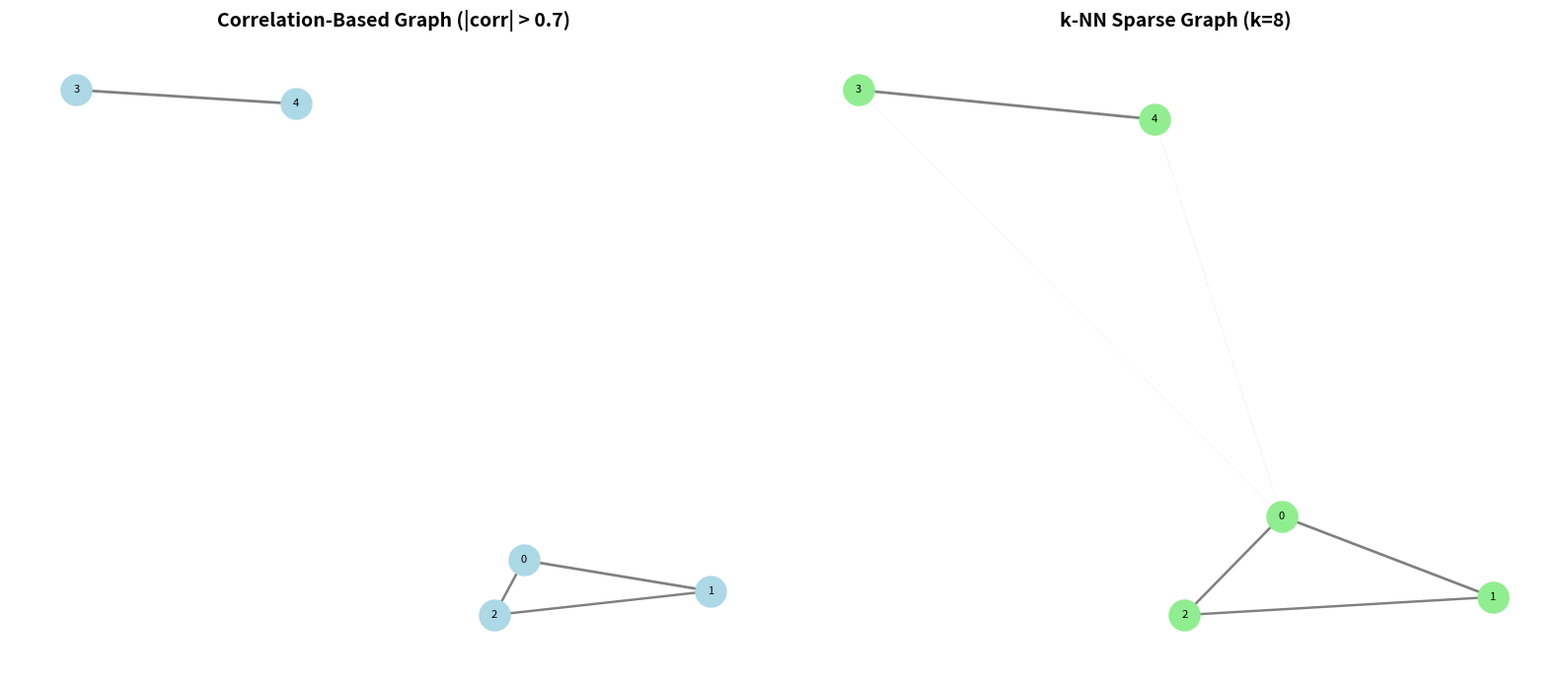

The matplotlib source for this figure:
"""
Correlation-Based Graph Construction (from Sonani et al. 2025)

Methodology from paper:
1. Calculate Pearson correlation between stock volatilities
2. Create edges if |correlation| > threshold (default: 0.7)
3. Weight edges by correlation strength
4. Symmetrize adjacency matrix

Comparison:
- Paper: Correlation threshold (|corr| > 0.7)
- Current: k-NN sparse graph (k=8)

Benefits:
- Captures linear relationships between stocks
- Threshold based on statistical significance
- Weights reflect relationship strength
"""

import numpy as np
import pandas as pd
from scipy.stats import pearsonr
from typing import Tuple
import networkx as nx


def construct_correlation_graph(
    volatility_data: np.ndarray,
    corr_threshold: float = 0.7,
    min_data_points: int = 10  # ✅ FIX: Reduced from 100 to 10 (seq_length is 22)
) -> np.ndarray:
    """
    Construct stock relationship graph using Pearson correlation (from paper)

    Method from Sonani et al. (2025):
    - Calculate Pearson correlation coefficient between each pair of stocks
    - Create edge if |correlation| > threshold
    - Weight edge by correlation strength

    Args:
        volatility_data: Volatility data [num_days, num_stocks]
        corr_threshold: Correlation threshold for edge creation (default: 0.7 from paper)
        min_data_points: Minimum data points required for correlation

    Returns:
        adj_matrix: Adjacency matrix [num_stocks, num_stocks]
                   (symmetric, weighted by correlation strength)
    """
    num_days, num_stocks = volatility_data.shape

    # Check data sufficiency
    if num_days < min_data_points:
        print(f"[Warning] Only {num_days} data points (< {min_data_points}), "
              f"correlation may be unreliable")

    # Initialize adjacency matrix
    adj_matrix = np.zeros((num_stocks, num_stocks))

    # Calculate Pearson correlation for each pair of stocks
    edges_created = 0
    total_pairs = 0

    for i in range(num_stocks):
        for j in range(i + 1, num_stocks):  # Only upper triangle (avoid duplicates)
            total_pairs += 1

            # Extract volatility series for both stocks
            vol_i = volatility_data[:, i]
            vol_j = volatility_data[:, j]

            # Check for sufficient data and variance
            if len(vol_i) < min_data_points or len(vol_j) < min_data_points:
                continue

            if np.std(vol_i) == 0 or np.std(vol_j) == 0:
                # No variance, cannot calculate correlation
                continue

            try:
                # Calculate Pearson correlation coefficient
                # Equation 3 from paper:
                # ρ_ij = Σ(t=1 to n) [(r_i,t - r̄_i) × (r_j,t - r̄_j)] /
                #        [√(Σ(r_i,t - r̄_i)²) × √(Σ(r_j,t - r̄_j)²)]
                corr, p_value = pearsonr(vol_i, vol_j)

                # Check if correlation is significant and strong enough
                if not np.isnan(corr) and abs(corr) > corr_threshold:
                    # Create edge with weight = absolute correlation
                    weight = abs(corr)

                    # Symmetric matrix (undirected graph)
                    adj_matrix[i, j] = weight
                    adj_matrix[j, i] = weight

                    edges_created += 1

            except Exception as e:
                # Skip this pair if correlation calculation fails
                print(f"[Warning] Failed to calculate correlation for stocks {i}-{j}: {e}")
                continue

    # Print graph statistics
    print(f"\n[Correlation Graph Statistics]")
    print(f"  Total possible pairs: {total_pairs}")
    print(f"  Edges created: {edges_created}")
    print(f"  Graph density: {edges_created / total_pairs:.2%}")
    print(f"  Correlation threshold: {corr_threshold}")

    # Calculate degree distribution
    degrees = np.sum(adj_matrix > 0, axis=1)
    print(f"  Average degree: {np.mean(degrees):.2f}")
    print(f"  Min degree: {np.min(degrees)}")
    print(f"  Max degree: {np.max(degrees)}")

    return adj_matrix


def construct_knn_graph(
    volatility_data: np.ndarray,
    k: int = 8,
    window: int = 22
) -> np.ndarray:
    """
    Construct k-NN sparse graph (current method)

    Uses temporal correlation over sliding window to find k nearest neighbors.

    Args:
        volatility_data: Volatility data [num_days, num_stocks]
        k: Number of nearest neighbors
        window: Window for correlation calculation

    Returns:
        adj_matrix: Adjacency matrix [num_stocks, num_stocks]
    """
    num_days, num_stocks = volatility_data.shape

    # Initialize adjacency matrix
    adj_matrix = np.zeros((num_stocks, num_stocks))

    # For each stock, find its k nearest neighbors
    for i in range(num_stocks):
        correlations = []

        for j in range(num_stocks):
            if i == j:
                correlations.append((j, 0.0))
                continue

            # Calculate correlation over entire period
            vol_i = volatility_data[:, i]
            vol_j = volatility_data[:, j]

            if len(vol_i) < 50 or len(vol_j) < 50:
                correlations.append((j, 0.0))
                continue

            if np.std(vol_i) == 0 or np.std(vol_j) == 0:
                correlations.append((j, 0.0))
                continue

            try:
                corr, _ = pearsonr(vol_i, vol_j)
                if np.isnan(corr):
                    corr = 0.0
                correlations.append((j, abs(corr)))
            except:
                correlations.append((j, 0.0))

        # Sort by correlation and select top-k
        correlations.sort(key=lambda x: x[1], reverse=True)
        top_k = correlations[:k]

        # Create edges to top-k neighbors
        for j, weight in top_k:
            if weight > 0:  # Only create edge if there's positive correlation
                adj_matrix[i, j] = weight
                adj_matrix[j, i] = weight  # Symmetric

    print(f"\n[k-NN Graph Statistics]")
    print(f"  k (neighbors per node): {k}")
    degrees = np.sum(adj_matrix > 0, axis=1)
    print(f"  Average degree: {np.mean(degrees):.2f}")
    print(f"  Min degree: {np.min(degrees)}")
    print(f"  Max degree: {np.max(degrees)}")

    return adj_matrix


def compare_graph_methods(
    volatility_data: np.ndarray,
    corr_threshold: float = 0.7,
    k: int = 8
) -> Tuple[np.ndarray, np.ndarray]:
    """
    Compare correlation-based vs k-NN graph construction

    Args:
        volatility_data: Volatility data [num_days, num_stocks]
        corr_threshold: Correlation threshold
        k: Number of neighbors for k-NN

    Returns:
        adj_corr: Correlation-based adjacency matrix
        adj_knn: k-NN adjacency matrix
    """
    print("\n" + "="*80)
    print("GRAPH CONSTRUCTION METHOD COMPARISON")
    print("="*80)

    # Method 1: Correlation-based (from paper)
    print("\n[Method 1] Correlation-Based Graph (Sonani et al. 2025)")
    adj_corr = construct_correlation_graph(volatility_data, corr_threshold=corr_threshold)

    # Method 2: k-NN (current)
    print("\n[Method 2] k-NN Sparse Graph (Current)")
    adj_knn = construct_knn_graph(volatility_data, k=k)

    # Comparison
    print("\n[Comparison]")
    density_corr = np.sum(adj_corr > 0) / (adj_corr.shape[0] ** 2)
    density_knn = np.sum(adj_knn > 0) / (adj_knn.shape[0] ** 2)

    print(f"  Correlation graph density: {density_corr:.2%}")
    print(f"  k-NN graph density: {density_knn:.2%}")
    print(f"  Difference: {(density_knn - density_corr):.2%}")

    return adj_corr, adj_knn


def visualize_graph_comparison(adj_corr: np.ndarray, adj_knn: np.ndarray, stock_names: list, save_path: str = None):
    """
    Visualize and compare both graph constructions

    Args:
        adj_corr: Correlation-based adjacency matrix
        adj_knn: k-NN adjacency matrix
        stock_names: List of stock names
        save_path: Path to save visualization
    """
    import matplotlib.pyplot as plt

    fig, axes = plt.subplots(1, 2, figsize=(16, 7))

    # Plot correlation-based graph
    G_corr = nx.from_numpy_array(adj_corr)
    pos_corr = nx.spring_layout(G_corr, seed=42)

    axes[0].set_title('Correlation-Based Graph (|corr| > 0.7)', fontsize=14, fontweight='bold')
    nx.draw(G_corr, pos_corr, with_labels=True, node_color='lightblue',
            node_size=500, font_size=8, ax=axes[0], edge_color='gray',
            width=[w * 2 for w in nx.get_edge_attributes(G_corr, 'weight').values()])

    # Plot k-NN graph
    G_knn = nx.from_numpy_array(adj_knn)
    pos_knn = nx.spring_layout(G_knn, seed=42)

    axes[1].set_title('k-NN Sparse Graph (k=8)', fontsize=14, fontweight='bold')
    nx.draw(G_knn, pos_knn, with_labels=True, node_color='lightgreen',
            node_size=500, font_size=8, ax=axes[1], edge_color='gray',
            width=[w * 2 for w in nx.get_edge_attributes(G_knn, 'weight').values()])

    plt.tight_layout()

    if save_path:
        plt.savefig(save_path, dpi=150, bbox_inches='tight')
        print(f"  [OK] Graph comparison saved: {save_path}")
    else:
        plt.show()

    plt.close()


if __name__ == '__main__':
    # Test with synthetic data
    print("Testing correlation-based graph construction...")

    # Create synthetic volatility data for 5 stocks
    np.random.seed(42)
    num_days = 500
    num_stocks = 5

    # Generate correlated volatility series
    vol_data = np.random.randn(num_days, num_stocks)

    # Add some correlations manually
    vol_data[:, 1] = vol_data[:, 0] * 0.8 + np.random.randn(num_days) * 0.2  # Stock 1 correlated with Stock 0
    vol_data[:, 2] = vol_data[:, 0] * 0.7 + np.random.randn(num_days) * 0.3  # Stock 2 correlated with Stock 0
    vol_data[:, 3] = vol_data[:, 4] * 0.9 + np.random.randn(num_days) * 0.1  # Stock 3 correlated with Stock 4

    print(f"\nSynthetic data shape: {vol_data.shape}")
    print(f"Expected correlations: (0,1), (0,2), (3,4)")

    # Compare both methods
    adj_corr, adj_knn = compare_graph_methods(vol_data, corr_threshold=0.7, k=2)

    # Visualize
    stock_names = ['Stock0', 'Stock1', 'Stock2', 'Stock3', 'Stock4']
    visualize_graph_comparison(adj_corr, adj_knn, stock_names, 'graph_comparison_test.png')

    print("\n[SUCCESS] Graph construction test complete!")
